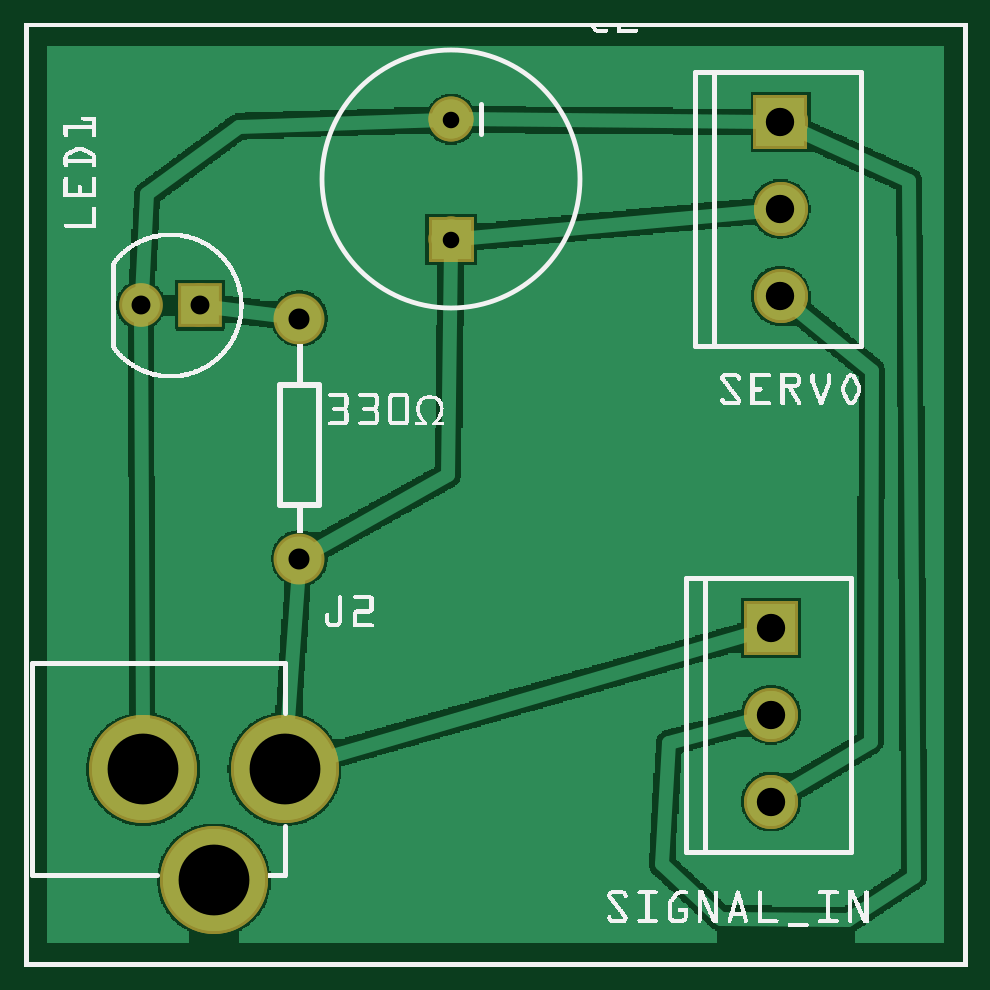
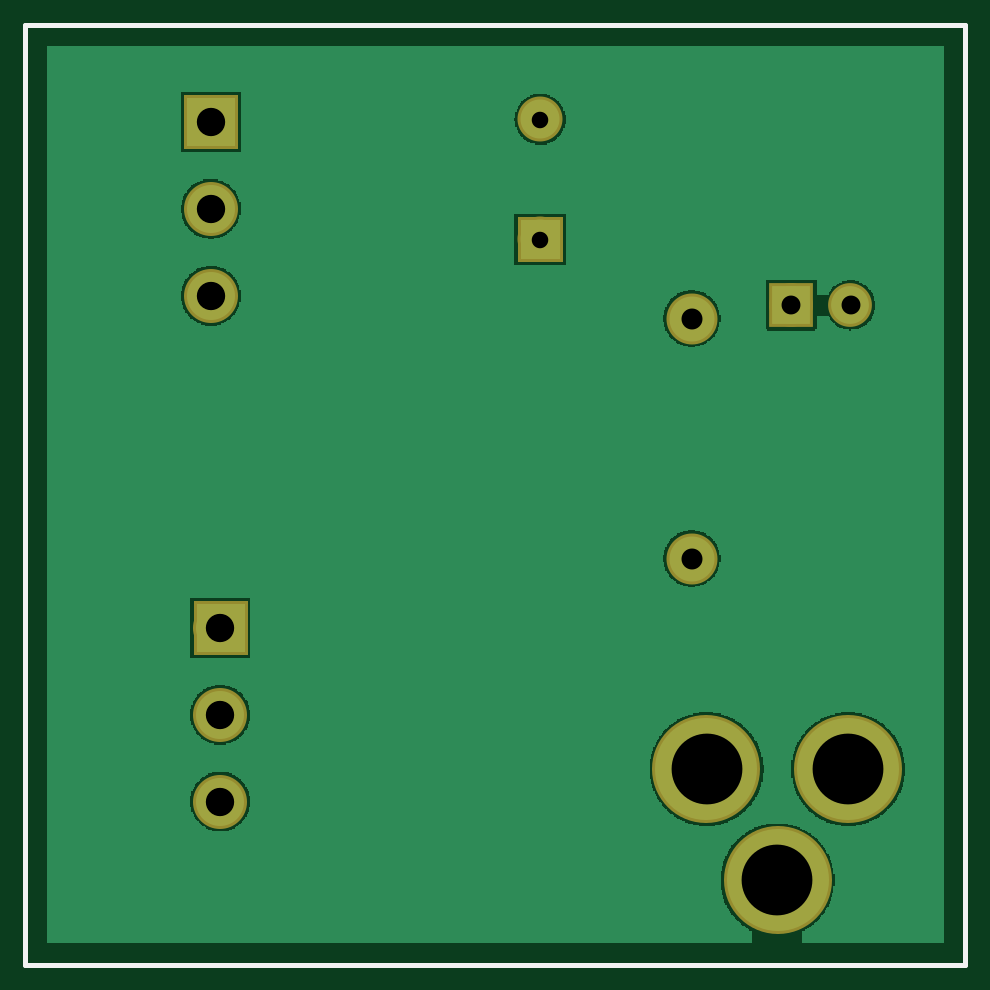
Circuit board: 7 layer files. Board 37.9 x 37.9 mm.
- bottom_copper: Power Servo PCB_copperBottom.gbl (35764 bytes)
- top_copper: Power Servo PCB_copperTop.gtl (60014 bytes)
- drill: Power Servo PCB_drill.txt (409 bytes)
- bottom_mask: Power Servo PCB_maskBottom.gbs (10627 bytes)
- top_mask: Power Servo PCB_maskTop.gts (10789 bytes)
- bottom_silk: Power Servo PCB_silkBottom.gbo (360 bytes)
- top_silk: Power Servo PCB_silkTop.gto (144090 bytes)

=== bottom_copper: Power Servo PCB_copperBottom.gbl (35764 bytes, source omitted) ===
=== top_copper: Power Servo PCB_copperTop.gtl (60014 bytes, source omitted) ===
=== drill: Power Servo PCB_drill.txt ===
; NON-PLATED HOLES START AT T1
; THROUGH (PLATED) HOLES START AT T100
M48
INCH
T100C0.118000
T101C0.035000
T102C0.047244
T103C0.027559
T104C0.031497
%
T100
X004355Y003297
X001993Y003297
X003174Y001446
T101
X004599Y010807
X004599Y006807
T102
X012460Y002757
X012617Y011187
X012617Y012635
X012617Y014083
X012460Y004205
X012460Y005653
T103
X007126Y014128
X007126Y012128
T104
X002940Y011030
X001955Y011030
T00
M30

=== bottom_mask: Power Servo PCB_maskBottom.gbs (10627 bytes, source omitted) ===
=== top_mask: Power Servo PCB_maskTop.gts (10789 bytes, source omitted) ===
=== bottom_silk: Power Servo PCB_silkBottom.gbo ===
G04 MADE WITH FRITZING*
G04 WWW.FRITZING.ORG*
G04 DOUBLE SIDED*
G04 HOLES PLATED*
G04 CONTOUR ON CENTER OF CONTOUR VECTOR*
%ASAXBY*%
%FSLAX23Y23*%
%MOIN*%
%OFA0B0*%
%SFA1.0B1.0*%
%ADD10R,1.574800X1.574800X1.558800X1.558800*%
%ADD11C,0.008000*%
%LNSILK0*%
G90*
G70*
G54D11*
X4Y1571D02*
X1571Y1571D01*
X1571Y4D01*
X4Y4D01*
X4Y1571D01*
D02*
G04 End of Silk0*
M02*
=== top_silk: Power Servo PCB_silkTop.gto (144090 bytes, source omitted) ===
